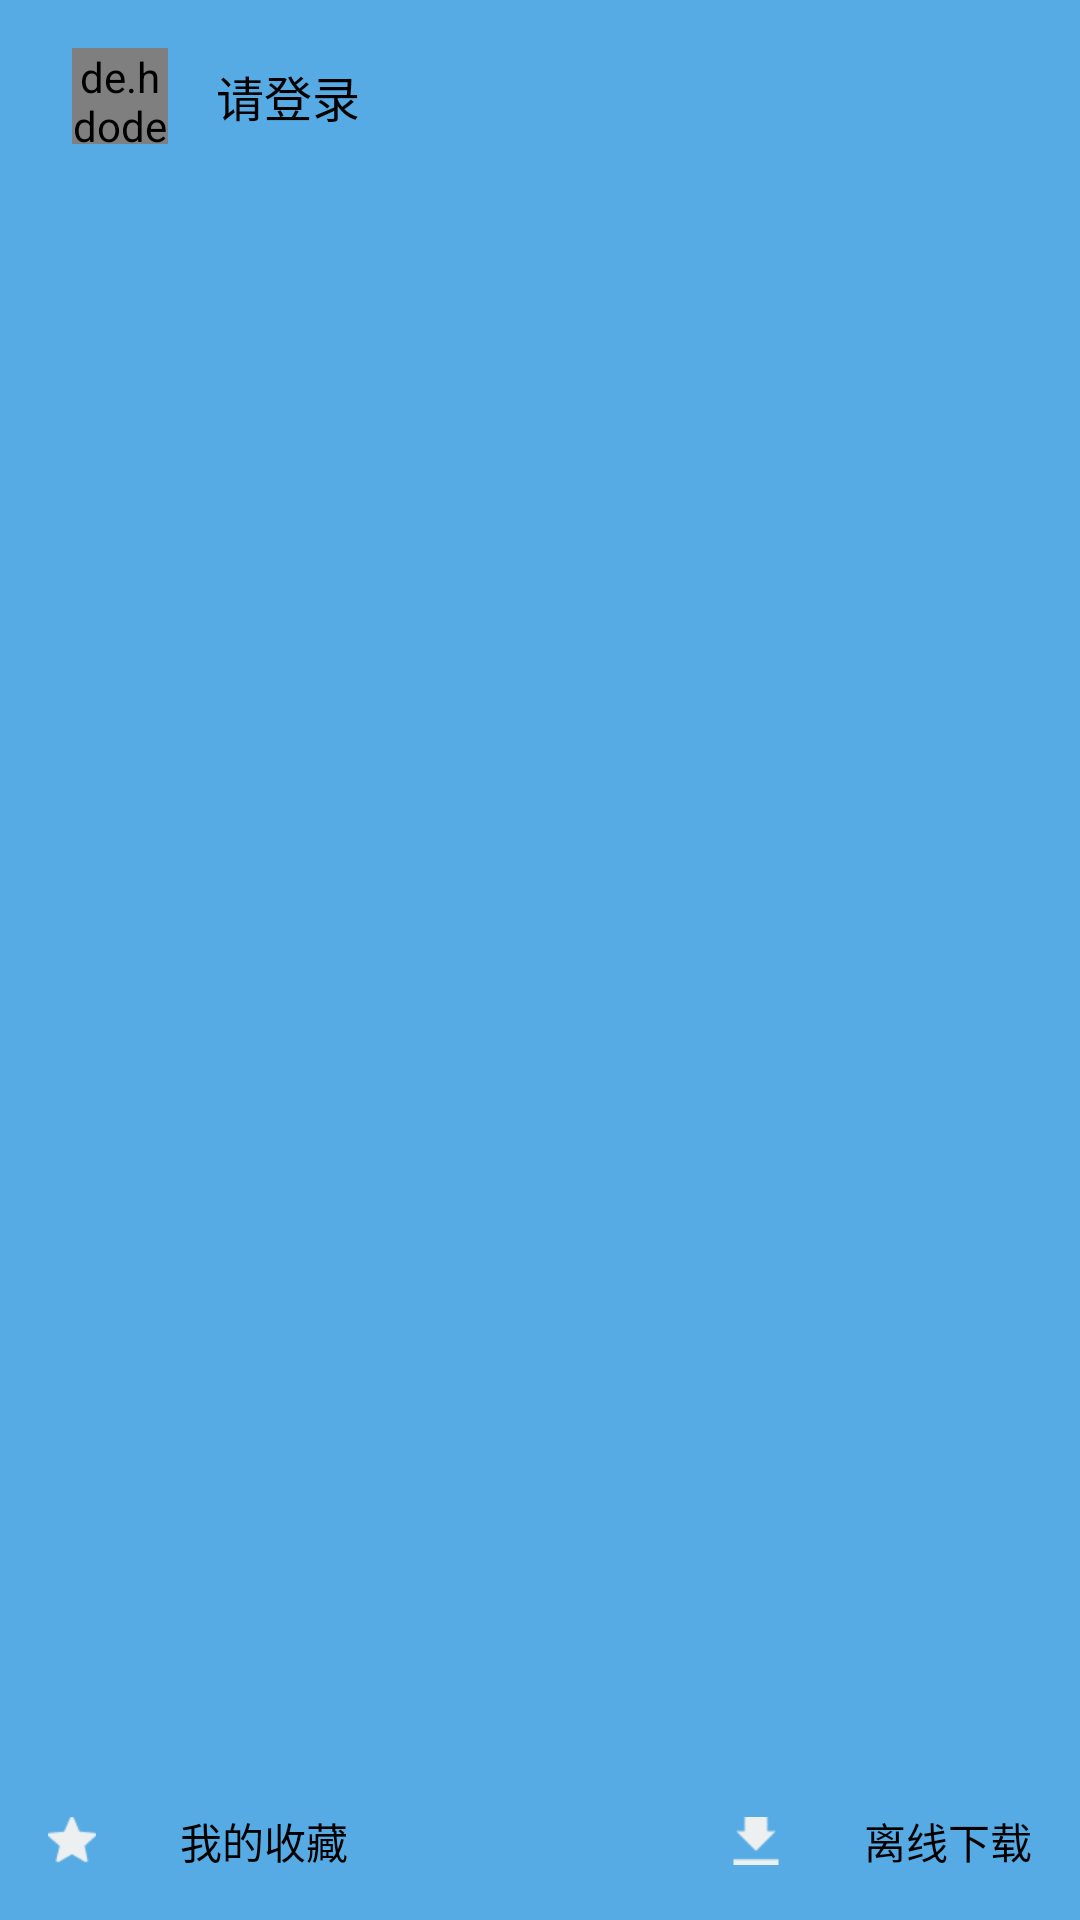

Produce the Android XML layout that renders to this screen, including the resource entries it uses.
<!-- AndroidManifest.xml: application theme AppTheme -->
<!-- res/layout/drawer_header.xml -->
<?xml version="1.0" encoding="utf-8"?>
<RelativeLayout xmlns:android="http://schemas.android.com/apk/res/android"
                android:id="@+id/header_layout"
                android:layout_width="match_parent"
                android:layout_height="118dp"
                android:background="@color/drawerHeaderBackgroundColor">

    <RelativeLayout
        android:id="@+id/rl_layout_1"
        android:layout_width="match_parent"
        android:layout_height="wrap_content"
        android:layout_alignParentTop="true"
        android:layout_marginTop="@dimen/zl_space_m">

        <de.hdodenhof.circleimageview.CircleImageView
            android:id="@+id/civ_head"
            android:layout_width="32dp"
            android:layout_height="32dp"
            android:layout_alignParentLeft="true"
            android:layout_marginLeft="@dimen/zl_space_h"
            android:src="@drawable/img_account_avatar"/>

        <TextView
            android:id="@+id/tv_login"
            android:layout_width="wrap_content"
            android:layout_height="wrap_content"
            android:layout_centerVertical="true"
            android:layout_marginLeft="16dp"
            android:layout_toRightOf="@id/civ_head"
            android:text="请登录"
            android:textColor="@color/listTextColor"
            android:textSize="16sp"/>
    </RelativeLayout>

    <RelativeLayout
        android:id="@+id/rl_layout_2"
        android:layout_width="match_parent"
        android:layout_height="wrap_content"
        android:layout_alignParentBottom="true"
        android:layout_marginBottom="@dimen/zl_space_m">

        <TextView
            android:id="@+id/tv_collect"
            android:layout_width="wrap_content"
            android:layout_height="wrap_content"
            android:layout_alignParentLeft="true"
            android:layout_marginLeft="16dp"
            android:drawableLeft="@mipmap/ic_drawer_collect"
            android:drawablePadding="28dp"
            android:text="我的收藏"
            android:textColor="@color/listTextColor"
            android:textSize="14sp"/>

        <TextView
            android:id="@+id/tv_download"
            android:layout_width="wrap_content"
            android:layout_height="wrap_content"
            android:layout_alignParentRight="true"
            android:layout_marginRight="16dp"
            android:drawableLeft="@mipmap/ic_download"
            android:drawablePadding="28dp"
            android:text="离线下载"
            android:textColor="@color/listTextColor"
            android:textSize="14sp"/>
    </RelativeLayout>
</RelativeLayout>
<!-- resources referenced by this layout -->
<resources>
  <color name="drawerHeaderBackgroundColor">@color/zl_blue</color>
  <color name="listTextColor">@color/zl_black</color>
  <dimen name="zl_space_h">24dp</dimen>
  <dimen name="zl_space_m">16dp</dimen>
  <!-- mipmap ic_download: png bitmap (mipmap-xhdpi, 309 bytes) -->
  <!-- mipmap ic_drawer_collect: png bitmap (mipmap-xhdpi, 656 bytes) -->
  <style name="AppTheme" parent="Theme.AppCompat.Light.DarkActionBar">
          
          <item name="colorPrimary">@color/colorPrimary</item>
          <item name="colorPrimaryDark">@color/colorPrimaryDark</item>
          <item name="colorAccent">@color/colorAccent</item>
  
          <item name="actionOverflowButtonStyle">@style/Custom.ActionButton.Overflow</item>
          <item name="android:actionMenuTextAppearance">@style/MenuTextStyle</item>
      </style>
  <color name="zl_blue">#56abe4</color>
  <color name="zl_black">#000000</color>
  <color name="colorPrimary">#3F51B5</color>
  <color name="colorPrimaryDark">#303F9F</color>
  <color name="colorAccent">#FF4081</color>
  
      // 不含alpha
  <style name="Custom.ActionButton.Overflow" parent="android:style/Widget.Holo.Light.ActionButton.Overflow">
          <item name="android:src">@mipmap/ic_apostrophe</item>
      </style>
  <style name="MenuTextStyle">
          <item name="android:textSize">14sp</item>
      </style>
</resources>
